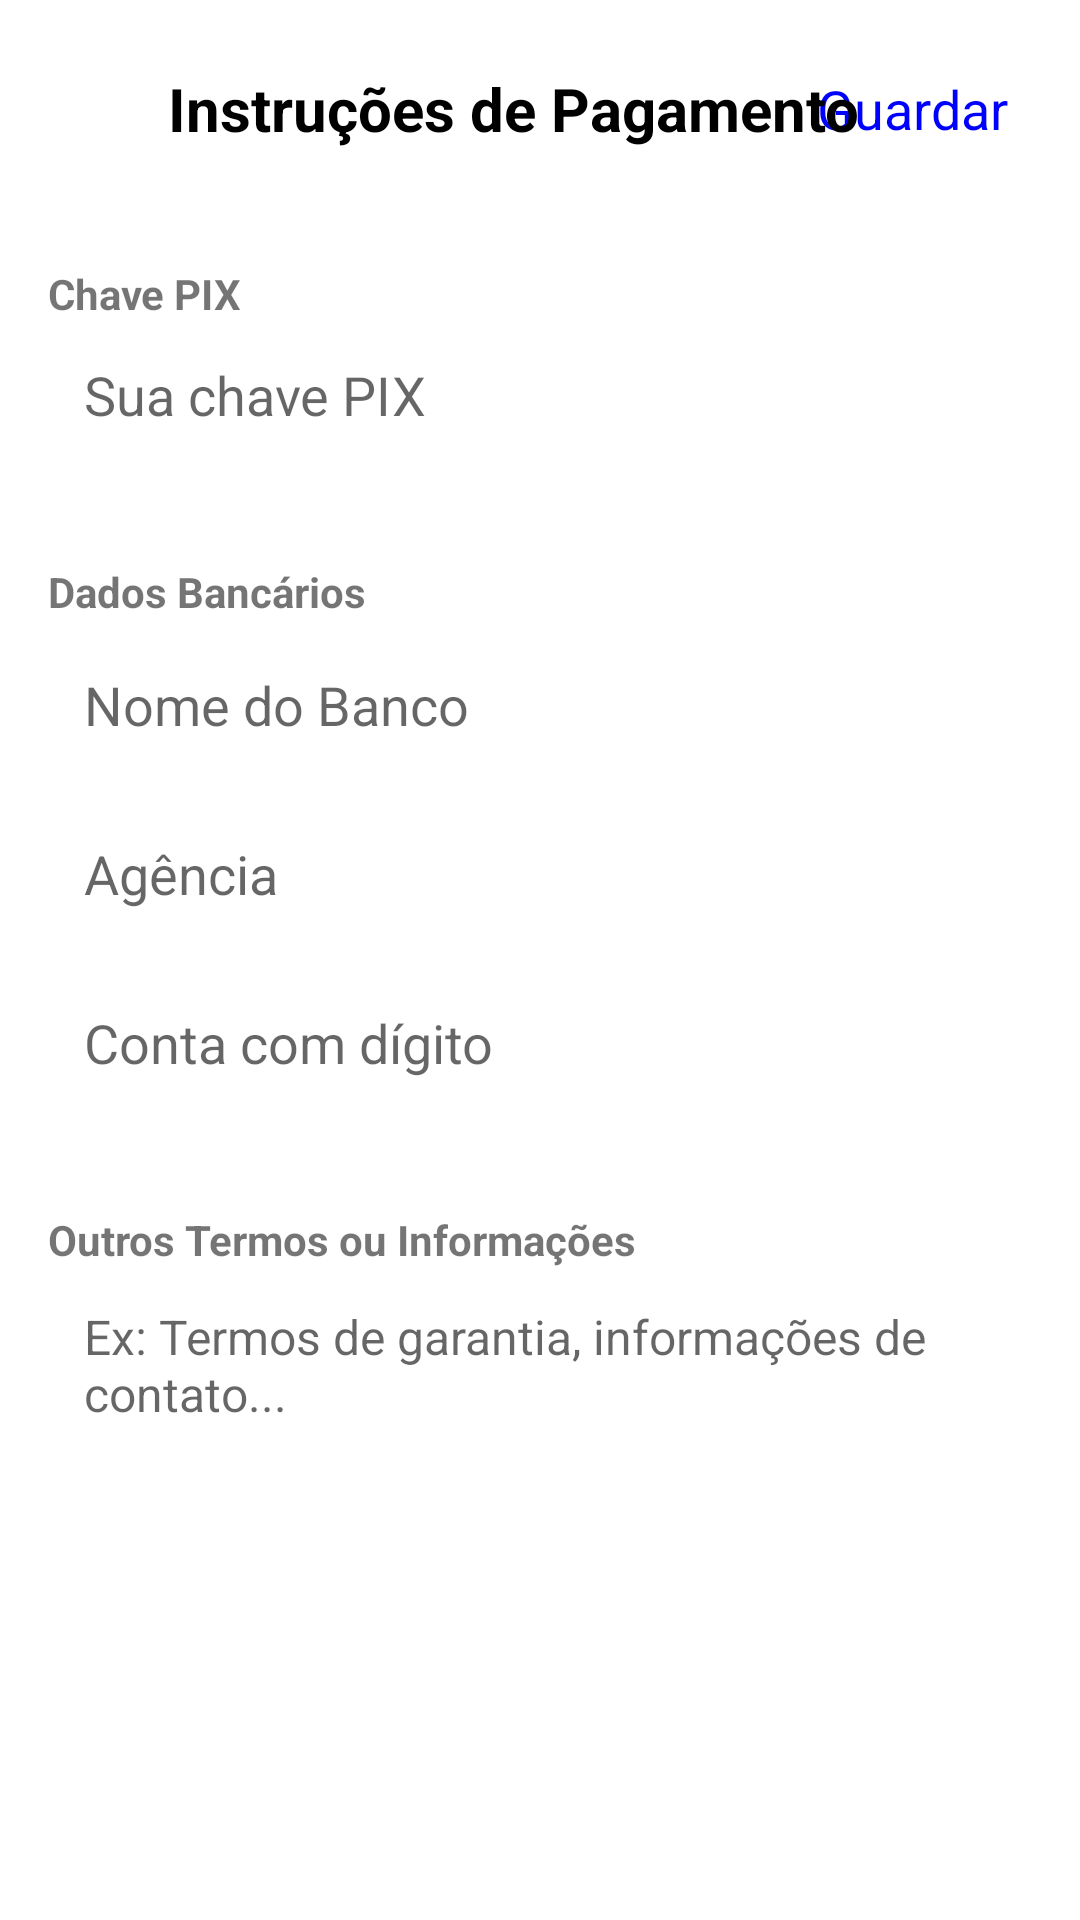

Android layout source for this screen:
<!-- AndroidManifest.xml: application theme AppTheme -->
<!-- res/layout/activity_instrucoes_pagamento.xml -->
<?xml version="1.0" encoding="utf-8"?>
<LinearLayout xmlns:android="http://schemas.android.com/apk/res/android"
    android:layout_width="match_parent"
    android:layout_height="match_parent"
    android:orientation="vertical"
    android:background="#FFFFFF">

    <RelativeLayout
        android:layout_width="match_parent"
        android:layout_height="wrap_content"
        android:padding="16dp">

        <ImageView
            android:id="@+id/backButtonInstrucoesPagamento"
            android:layout_width="24dp"
            android:layout_height="24dp"
            android:layout_alignParentStart="true"
            android:layout_centerVertical="true"
            android:clickable="true"
            android:contentDescription="Voltar"
            android:focusable="true"
            android:rotation="90"
            android:src="@drawable/ic_cifrao_azul_escuro" />

        <TextView
            android:id="@+id/saveButtonInstrucoesPagamento"
            android:layout_width="wrap_content"
            android:layout_height="wrap_content"
            android:layout_alignParentEnd="true"
            android:layout_centerVertical="true"
            android:text="@string/guardar_text"
            android:textColor="#0000FF"
            android:textSize="18sp"
            android:padding="8dp"
            android:clickable="true"
            android:focusable="true"
            android:background="?attr/selectableItemBackground" />

        <TextView
            android:layout_width="wrap_content"
            android:layout_height="wrap_content"
            android:layout_toEndOf="@id/backButtonInstrucoesPagamento"
            android:layout_centerVertical="true"
            android:layout_marginStart="16dp"
            android:text="@string/payment_instructions_title"
            android:textColor="#000000"
            android:textSize="20sp"
            android:textStyle="bold" />

    </RelativeLayout>

    <ScrollView
        android:layout_width="match_parent"
        android:layout_height="match_parent">

        <LinearLayout
            android:layout_width="match_parent"
            android:layout_height="wrap_content"
            android:orientation="vertical"
            android:padding="16dp">

            <TextView
                android:layout_width="wrap_content"
                android:layout_height="wrap_content"
                android:text="Chave PIX"
                android:textStyle="bold"/>
            <EditText
                android:id="@+id/editTextPix"
                android:layout_width="match_parent"
                android:layout_height="wrap_content"
                android:layout_marginBottom="16dp"
                android:hint="Sua chave PIX"
                android:inputType="text"
                android:background="@drawable/rounded_edittext_white_bg"
                android:padding="12dp" />

            <TextView
                android:layout_width="wrap_content"
                android:layout_height="wrap_content"
                android:text="Dados Bancários"
                android:textStyle="bold"
                android:layout_marginTop="16dp"/>

            <EditText
                android:id="@+id/editTextBanco"
                android:layout_width="match_parent"
                android:layout_height="wrap_content"
                android:hint="Nome do Banco"
                android:inputType="textCapWords"
                android:background="@drawable/rounded_edittext_white_bg"
                android:padding="12dp"
                android:layout_marginTop="4dp"/>

            <EditText
                android:id="@+id/editTextAgencia"
                android:layout_width="match_parent"
                android:layout_height="wrap_content"
                android:hint="Agência"
                android:inputType="text"
                android:background="@drawable/rounded_edittext_white_bg"
                android:padding="12dp"
                android:layout_marginTop="8dp"/>

            <EditText
                android:id="@+id/editTextConta"
                android:layout_width="match_parent"
                android:layout_height="wrap_content"
                android:hint="Conta com dígito"
                android:inputType="text"
                android:background="@drawable/rounded_edittext_white_bg"
                android:padding="12dp"
                android:layout_marginTop="8dp"
                android:layout_marginBottom="16dp"/>

            <TextView
                android:layout_width="wrap_content"
                android:layout_height="wrap_content"
                android:text="Outros Termos ou Informações"
                android:textStyle="bold"
                android:layout_marginTop="16dp"/>
            <EditText
                android:id="@+id/editTextOutrasInstrucoes"
                android:layout_width="match_parent"
                android:layout_height="wrap_content"
                android:minHeight="100dp"
                android:hint="Ex: Termos de garantia, informações de contato..."
                android:inputType="textMultiLine"
                android:gravity="top|start"
                android:background="@drawable/rounded_edittext_white_bg"
                android:padding="12dp"
                android:textColor="#000000"
                android:textSize="16sp" />
        </LinearLayout>
    </ScrollView>

</LinearLayout>
<!-- resources referenced by this layout -->
<resources>
  <string name="guardar_text">Guardar</string>
  <string name="payment_instructions_title">Instruções de Pagamento</string>
  <style name="AppTheme" parent="Theme.AppCompat.Light.NoActionBar">
          
          <item name="android:windowBackground">@android:color/white</item>
          <item name="android:statusBarColor">@android:color/transparent</item>
          <item name="android:navigationBarColor">@android:color/white</item>
          <item name="android:windowLightNavigationBar">true</item>
          <item name="android:windowLightStatusBar">true</item>
      </style>
</resources>
